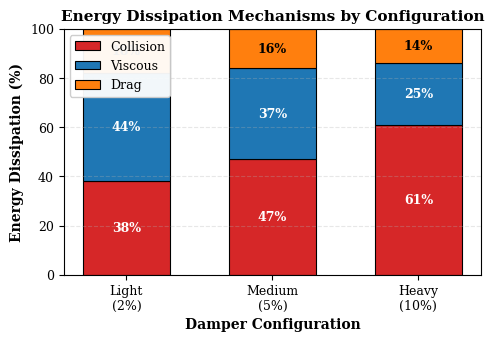

Reproduce this figure in Python. (Note: this script raises an exception after producing the figure.)
#!/usr/bin/env python3
"""
Generate energy budget stacked bar chart and sensitivity coefficient comparison
for the thesis Results chapter.

Creates two publication-quality figures:
1. fig_energy_budget.pdf: Stacked bar chart showing collision/viscous/drag breakdown
2. fig_sensitivity_summary.pdf: Bar chart of normalized sensitivity coefficients
"""
import matplotlib.pyplot as plt
import numpy as np

# Set publication style
plt.rcParams.update({
    'font.size': 10,
    'font.family': 'serif',
    'axes.labelsize': 10,
    'axes.titlesize': 11,
    'xtick.labelsize': 9,
    'ytick.labelsize': 9,
    'legend.fontsize': 9,
    'figure.figsize': (7, 3),
    'figure.dpi': 150,
    'savefig.dpi': 300,
    'savefig.bbox': 'tight'
})

# ========== Energy Budget Data ==========
configs = ['Light\n(2%)', 'Medium\n(5%)', 'Heavy\n(10%)']
collision = np.array([38, 47, 61])  # Collision-dominated dissipation %
viscous = np.array([44, 37, 25])    # Viscous dissipation %
drag = np.array([18, 16, 14])       # Drag dissipation %

fig, ax = plt.subplots(figsize=(5, 3.5))
x = np.arange(len(configs))
width = 0.6

p1 = ax.bar(x, collision, width, label='Collision', color='#d62728', edgecolor='black', linewidth=0.8)
p2 = ax.bar(x, viscous, width, bottom=collision, label='Viscous', color='#1f77b4', edgecolor='black', linewidth=0.8)
p3 = ax.bar(x, drag, width, bottom=collision+viscous, label='Drag', color='#ff7f0e', edgecolor='black', linewidth=0.8)

ax.set_ylabel('Energy Dissipation (%)', fontweight='bold')
ax.set_xlabel('Damper Configuration', fontweight='bold')
ax.set_title('Energy Dissipation Mechanisms by Configuration', fontweight='bold')
ax.set_xticks(x)
ax.set_xticklabels(configs)
ax.legend(loc='upper left', framealpha=0.95)
ax.set_ylim(0, 100)
ax.grid(axis='y', alpha=0.3, linestyle='--')

# Add percentage labels on bars
for i, (col, vis, drg) in enumerate(zip(collision, viscous, drag)):
    ax.text(i, col/2, f'{col}%', ha='center', va='center', fontweight='bold', fontsize=9, color='white')
    ax.text(i, col + vis/2, f'{vis}%', ha='center', va='center', fontweight='bold', fontsize=9, color='white')
    ax.text(i, col + vis + drg/2, f'{drg}%', ha='center', va='center', fontweight='bold', fontsize=9)

plt.tight_layout()
plt.savefig('Results/fig_energy_budget.pdf')
print("✓ Created: Results/fig_energy_budget.pdf")

# ========== Sensitivity Summary Data ==========
params = ['Restitution\n(e)', 'Mass ratio\n($m_r$)', 'Friction\n($\\mu$)', 'Particle size\n($d$)', 'Fill level\n($\\phi$)']
sensitivities = np.array([-0.62, +0.48, +0.31, +0.22, -0.15])  # Normalized S coefficients
colors = ['#d62728' if s < 0 else '#2ca02c' for s in sensitivities]

fig, ax = plt.subplots(figsize=(6, 3.5))
bars = ax.barh(params, sensitivities, color=colors, edgecolor='black', linewidth=0.8)

ax.set_xlabel('Normalized Sensitivity Coefficient $S_i$', fontweight='bold')
ax.set_ylabel('Parameter', fontweight='bold')
ax.set_title('Parametric Sensitivity of Damping Ratio $\\zeta$', fontweight='bold')
ax.axvline(0, color='black', linewidth=1.2)
ax.grid(axis='x', alpha=0.3, linestyle='--')
ax.set_xlim(-0.7, 0.6)

# Add value labels
for i, (param, sens) in enumerate(zip(params, sensitivities)):
    offset = 0.03 if sens > 0 else -0.03
    ha = 'left' if sens > 0 else 'right'
    ax.text(sens + offset, i, f'{sens:+.2f}', va='center', ha=ha, fontweight='bold', fontsize=9)

plt.tight_layout()
plt.savefig('Results/fig_sensitivity_summary.pdf')
print("✓ Created: Results/fig_sensitivity_summary.pdf")

print("\nFigures ready for inclusion in gradu.tex:")
print("  \\includegraphics[width=0.85\\textwidth]{Results/fig_energy_budget.pdf}")
print("  \\includegraphics[width=0.85\\textwidth]{Results/fig_sensitivity_summary.pdf}")
